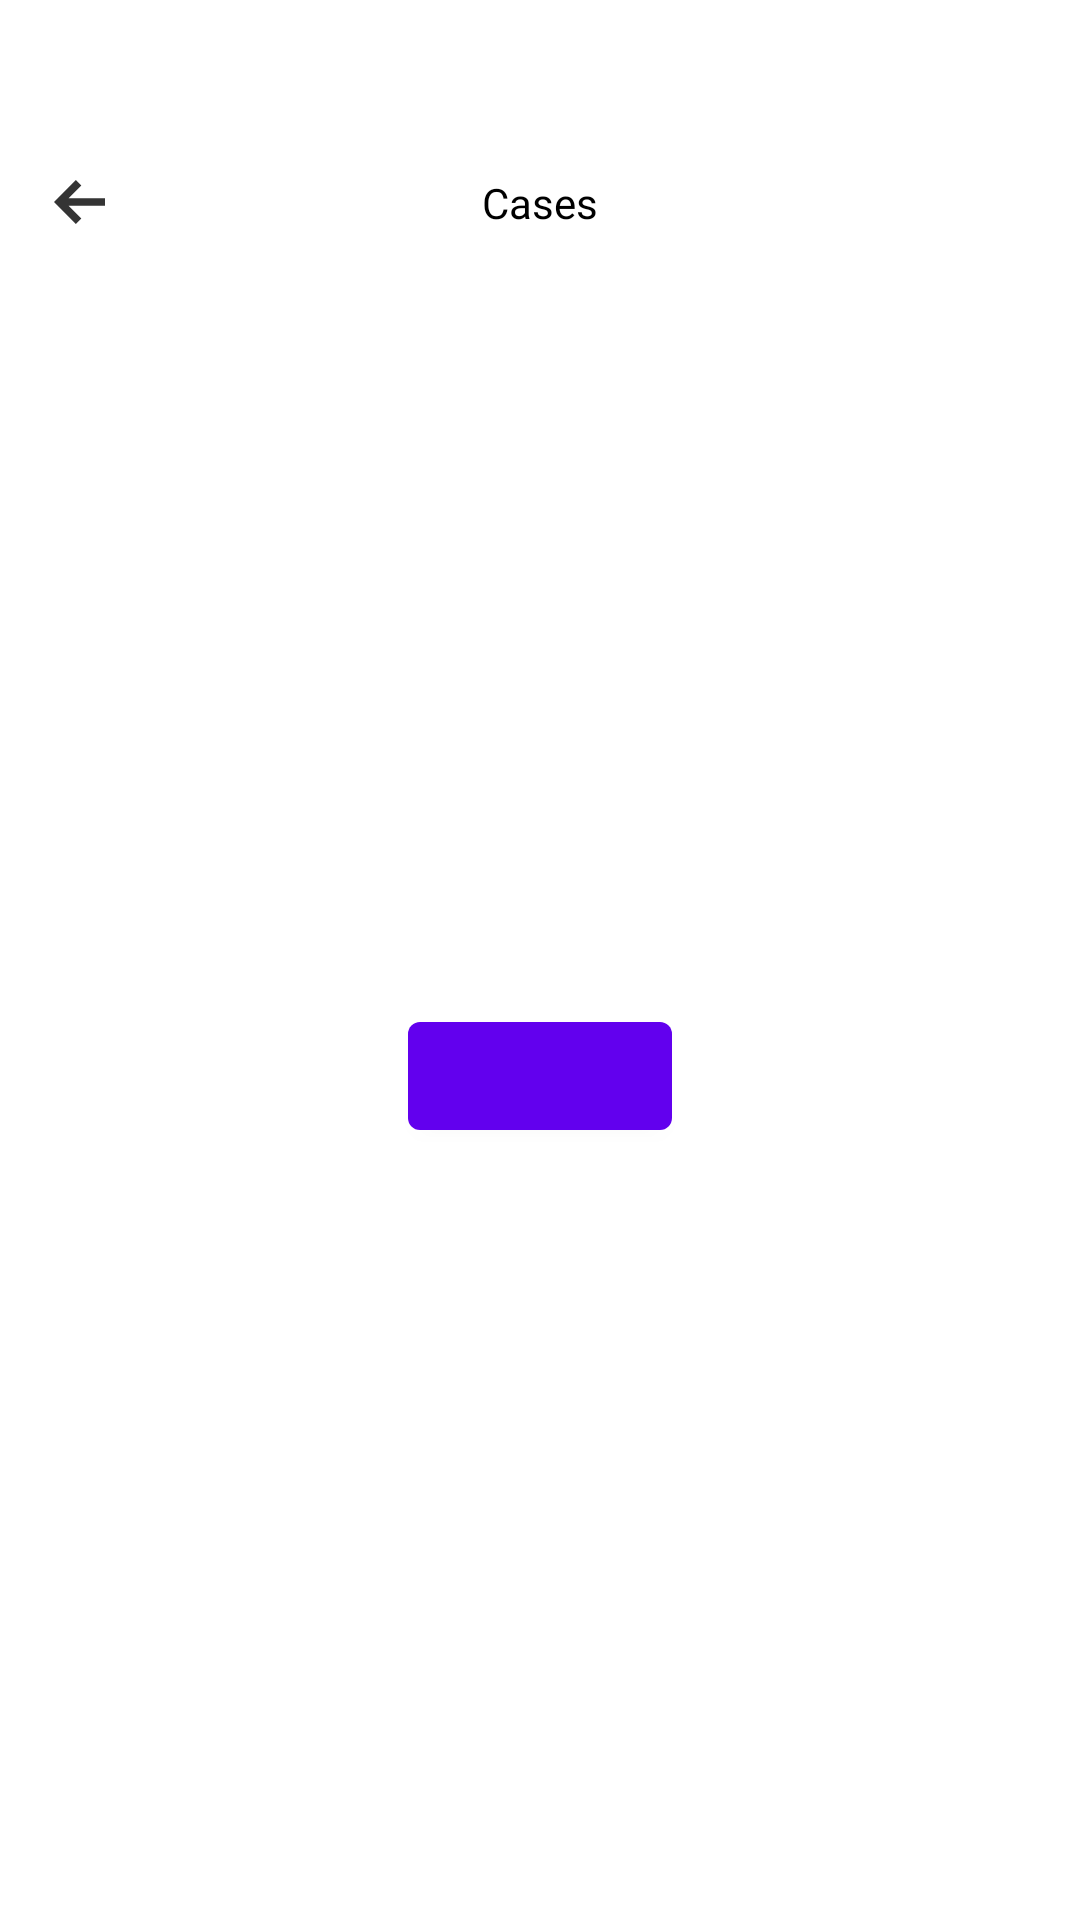

Produce the Android XML layout that renders to this screen, including the resource entries it uses.
<!-- AndroidManifest.xml: application theme Theme.Hospital -->
<!-- res/layout/fragment_cases.xml -->
<?xml version="1.0" encoding="utf-8"?>
<androidx.constraintlayout.widget.ConstraintLayout xmlns:android="http://schemas.android.com/apk/res/android"
    xmlns:tools="http://schemas.android.com/tools"
    android:layout_width="match_parent"
    android:layout_height="match_parent"
    xmlns:app="http://schemas.android.com/apk/res-auto"
    tools:context=".Ui.Fragments.Common.CasesFragment">

    <ImageView
        android:id="@+id/cases_BackArrow_IV"
        android:layout_width="wrap_content"
        android:layout_height="wrap_content"
        android:layout_marginStart="18dp"
        android:layout_marginTop="60dp"
        android:src="@drawable/ic_left_arrow"
        app:layout_constraintStart_toStartOf="parent"
        app:layout_constraintTop_toTopOf="parent" />

    <TextView
        android:id="@+id/textView4"
        android:layout_width="wrap_content"
        android:layout_height="wrap_content"
        android:fontFamily="@font/poppins_regular"
        android:text="@string/cases"
        android:textColor="@color/black"
        android:textSize="@dimen/_14ssp"
        app:layout_constraintBottom_toBottomOf="@+id/cases_BackArrow_IV"
        app:layout_constraintEnd_toEndOf="parent"
        app:layout_constraintStart_toStartOf="parent"
        app:layout_constraintTop_toTopOf="@+id/cases_BackArrow_IV" />


    <com.google.android.material.button.MaterialButton
        android:id="@+id/myButton"
        android:layout_width="wrap_content"
        android:layout_height="wrap_content"
        app:layout_constraintBottom_toBottomOf="parent"
        app:layout_constraintEnd_toEndOf="parent"
        app:layout_constraintStart_toStartOf="parent"
        app:layout_constraintTop_toBottomOf="@+id/textView4" />
</androidx.constraintlayout.widget.ConstraintLayout>
<!-- resources referenced by this layout -->
<resources>
  <color name="black">#FF000000</color>
  <!-- drawable ic_left_arrow (drawable) -->
  <vector xmlns:android="http://schemas.android.com/apk/res/android"
      android:width="17.017dp"
      android:height="14.586dp"
      android:viewportWidth="17.017"
      android:viewportHeight="14.586">
    <path
        android:pathData="M17.017,6.077L4.862,6.077l4.254,-4.254L7.293,0 0,7.293l7.293,7.293 1.823,-1.823L4.862,8.508L17.017,8.508Z"
        android:fillColor="#343434"/>
  </vector>
  <string name="cases">Cases</string>
  <style name="Theme.Hospital" parent="Theme.MaterialComponents.DayNight.NoActionBar">
          
  
  
          <item name="colorOnPrimary">@color/white</item>
          
          <item name="colorSecondary">@color/teal_200</item>
          <item name="colorSecondaryVariant">@color/teal_700</item>
          <item name="colorOnSecondary">@color/black</item>
          
  
          
  
  
          <item name="android:statusBarColor">@android:color/transparent</item>
  
  
  
      </style>
  <color name="white">#FFFFFFFF</color>
  <color name="teal_200">#FF03DAC5</color>
  <color name="teal_700">#FF018786</color>
</resources>
